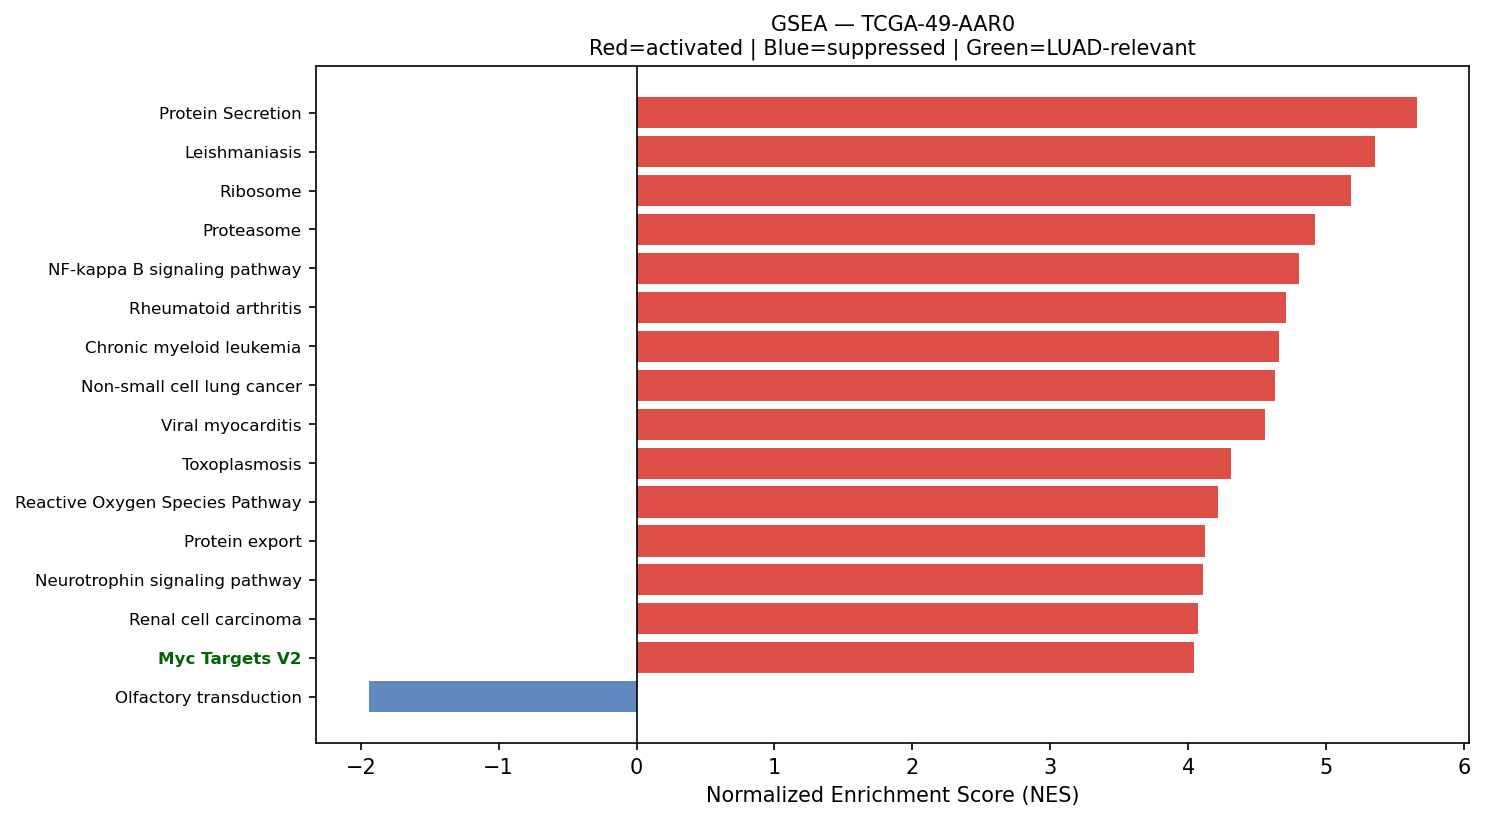

The table this chart was drawn from, first rows:
Name	Term	ES	NES	NOM p-val	FDR q-val	FWER p-val	Tag %	Gene %	Lead_genes	gene_set_db	luad_relevant
prerank	Protein Secretion	0.745	5.657	0.0	0.0	0.0	86/96	21.84%	CD63;ARF1;SOD1;KRT18;GNAS;AP2M1;ERGIC3;A…	MSigDB_Hallmark_2020	False
prerank	Leishmaniasis	0.7008	5.358	0.0	0.0	0.0	49/74	18.37%	HLA-DRA;HLA-DRB1;HLA-DRB5;EEF1A1;FOS;JUN…	KEGG_2021_Human	False
prerank	Ribosome	0.6651	5.182	0.0	0.0	0.0	112/153	9.82%	RPS12;RPL8;RPS27;RPS11;RPS18;RPLP2;RPS2;…	KEGG_2021_Human	False
prerank	Proteasome	0.7698	4.922	0.0	0.0	0.0	39/46	14.85%	PSMB3;PSMA7;PSME1;PSMB4;PSMB5;PSMB6;PSMC…	KEGG_2021_Human	False
prerank	NF-kappa B signaling pathway	0.6515	4.805	0.0	0.0	0.0	80/101	26.14%	CD14;NFKBIA;GADD45B;IRAK1;CCL19;GADD45G;…	KEGG_2021_Human	False
prerank	Rheumatoid arthritis	0.6493	4.709	0.0	0.0	0.0	52/89	16.97%	HLA-DRA;HLA-DRB1;HLA-DRB5;FOS;JUN;ATP6V0…	KEGG_2021_Human	False
prerank	Chronic myeloid leukemia	0.7056	4.662	0.0	0.0	0.0	66/76	23.84%	CDK4;NFKBIA;GADD45B;GADD45G;CDKN1A;HDAC1…	KEGG_2021_Human	False
prerank	Non-small cell lung cancer	0.6634	4.63	0.0	0.0	0.0	57/72	25.67%	CDK4;GADD45B;GADD45G;CDKN1A;BAX;MAP2K2;G…	KEGG_2021_Human	False
prerank	Viral myocarditis	0.757	4.556	0.0	0.0	0.0	42/57	16.15%	ACTB;HLA-DRA;ACTG1;HLA-DRB1;HLA-DRB5;HLA…	KEGG_2021_Human	False
prerank	Toxoplasmosis	0.6735	4.314	0.0	0.0	0.0	85/110	24.93%	HLA-DRA;HLA-DRB1;HLA-DRB5;HSPA8;HLA-DQB1…	KEGG_2021_Human	False
prerank	Reactive Oxygen Species Pathway	0.792	4.217	0.0	0.0	0.0	40/48	15.15%	FTL;PRDX1;TXN;NQO1;G6PD;GPX4;SOD1;GPX3;M…	MSigDB_Hallmark_2020	False
prerank	Protein export	0.8193	4.122	0.0	0.0	0.0	19/23	11.32%	HSPA5;SEC61B;SEC61A1;SRP14;SRP9;SEC61G;S…	KEGG_2021_Human	False
prerank	Neurotrophin signaling pathway	0.6552	4.105	0.0	0.0	0.0	91/119	26.66%	JUN;ATF4;YWHAE;NFKBIA;ARHGDIB;RAC1;RHOA;…	KEGG_2021_Human	False
prerank	Renal cell carcinoma	0.6465	4.07	0.0	0.0	0.0	56/69	25.02%	ELOB;JUN;RAC1;EPAS1;CDKN1A;MAP2K2;GRB2;H…	KEGG_2021_Human	False
prerank	Myc Targets V2	0.758	4.045	0.0	0.0	0.0	49/57	18.12%	BYSL;CDK4;HSPD1;SRM;PA2G4;NPM1;CBX3;NOP5…	MSigDB_Hallmark_2020	True
prerank	Yersinia infection	0.6772	4.04	0.0	0.0	0.0	106/136	23.65%	ACTB;ACTG1;FOS;JUN;NFKBIA;RAC1;RHOA;FN1;…	KEGG_2021_Human	False
prerank	Type I diabetes mellitus	0.682	3.983	0.0	0.0	0.0	19/41	7.05%	HLA-DRA;HLA-DRB1;HLA-DRB5;HLA-C;HLA-A;HL…	KEGG_2021_Human	False
prerank	Epithelial cell signaling in Helicobacte…	0.6814	3.978	0.0	0.0	0.0	57/70	25.67%	JUN;ATP6V0E1;ATP6V1F;NFKBIA;RAC1;ATP6V0B…	KEGG_2021_Human	False
prerank	TGF-beta Signaling	0.7362	3.933	0.0	0.0	0.0	45/54	18.97%	ID1;JUNB;RHOA;ID3;CDH1;PPP1CA;FKBP1A;FUR…	MSigDB_Hallmark_2020	True
prerank	Bladder cancer	0.7457	3.927	0.0	0.0	0.0	36/41	21.10%	CDK4;TYMP;CDH1;MMP2;CDKN1A;MAP2K2;HRAS;M…	KEGG_2021_Human	False
prerank	Vibrio cholerae infection	0.6763	3.898	0.0	0.0	0.0	29/50	10.74%	ACTB;ACTG1;ARF1;PDIA4;ATP6V0E1;SEC61B;SE…	KEGG_2021_Human	False
prerank	Cysteine and methionine metabolism	0.604	3.845	0.0	0.0	0.0	30/49	16.27%	LDHA;MDH2;SRM;AHCYL1;SMS;AHCY;MAT2A;TST;…	KEGG_2021_Human	False
prerank	B cell receptor signaling pathway	0.647	3.845	0.0	0.0	0.0	65/79	25.67%	FOS;JUN;NFKBIA;RAC1;CD81;CD79A;MAP2K2;GR…	KEGG_2021_Human	False
prerank	Thyroid cancer	0.7216	3.842	0.0	0.0	0.0	31/37	23.61%	GADD45B;CDH1;GADD45G;CDKN1A;BAX;MAP2K2;H…	KEGG_2021_Human	False
prerank	Pertussis	0.6798	3.835	0.0	0.0	0.0	56/76	23.65%	SFTPA2;SFTPA1;C1QA;C1QB;C1QC;FOS;JUN;CFL…	KEGG_2021_Human	False
prerank	Propanoate metabolism	0.6674	3.826	0.0	0.0	0.0	27/34	25.12%	ECHS1;LDHA;HADHA;ACSS2;SUCLG1;SUCLG2;ACA…	KEGG_2021_Human	False
prerank	Fc epsilon RI signaling pathway	0.5939	3.812	0.0	0.0	0.0	49/67	25.98%	RAC1;FCER1G;MAP2K2;GRB2;RAC2;HRAS;MAPK3;…	KEGG_2021_Human	False
prerank	Allograft rejection	0.7259	3.811	0.0	0.0	0.0	16/35	7.43%	HLA-DRA;HLA-DRB1;HLA-DRB5;HLA-C;HLA-A;HL…	KEGG_2021_Human	False
prerank	Nucleotide excision repair	0.651	3.765	0.0	0.0	0.0	34/46	20.17%	PCNA;CETN2;POLD2;RAD23A;RFC2;RBX1;RPA2;R…	KEGG_2021_Human	False
prerank	Glioma	0.6389	3.757	0.0	0.0	0.0	55/75	25.67%	CDK4;GADD45B;CALM2;GADD45G;CALM1;CALM3;C…	KEGG_2021_Human	False
prerank	Endometrial cancer	0.6498	3.75	0.0	0.0	0.0	48/58	25.18%	GADD45B;CTNNA1;CDH1;GADD45G;CDKN1A;BAX;M…	KEGG_2021_Human	False
prerank	VEGF signaling pathway	0.6221	3.746	0.0	0.0	0.0	48/59	25.98%	HSPB1;RAC1;MAPKAPK2;MAP2K2;RAC2;HRAS;MAP…	KEGG_2021_Human	False
prerank	Amino sugar and nucleotide sugar metabol…	0.6979	3.736	0.0	0.0	0.0	41/48	24.38%	CHIT1;GPI;CYB5R3;GFUS;UGDH;HEXB;HK1;GALE…	KEGG_2021_Human	False
prerank	Parathyroid hormone synthesis, secretion…	0.5086	3.721	0.0	0.0	0.0	64/105	24.23%	FOS;SLC34A2;EGR1;ATF4;JUND;RHOA;GNAS;NAC…	KEGG_2021_Human	False
prerank	RNA polymerase	0.7272	3.648	0.0	0.0	0.0	29/31	25.71%	POLR2L;POLR2J;POLR2G;POLR2E;POLR2K;POLR2…	KEGG_2021_Human	True
prerank	Steroid biosynthesis	0.7258	3.647	0.0	0.0	0.0	17/20	22.95%	DHCR24;LIPA;FDFT1;DHCR7;MSMO1;NSDHL;SQLE…	KEGG_2021_Human	False
prerank	Ferroptosis	0.6944	3.639	0.0	0.0	0.0	31/41	17.26%	FTL;SAT1;GPX4;FTH1;SLC3A2;HMOX1;VDAC3;CP…	KEGG_2021_Human	False
prerank	Legionellosis	0.6671	3.62	0.0	0.0	0.0	41/57	20.33%	EEF1A1;ARF1;HSPA8;CD14;C3;NFKBIA;HSPD1;C…	KEGG_2021_Human	False
prerank	N-Glycan biosynthesis	0.6411	3.619	0.0	0.0	0.0	37/50	23.61%	DAD1;RPN2;RPN1;DDOST;GANAB;DPM3;DPM2;B4G…	KEGG_2021_Human	False
prerank	Notch Signaling	0.6911	3.609	0.0	0.0	0.0	27/32	24.16%	APH1A;LFNG;RBX1;KAT2A;HES1;NOTCH3;FZD5;S…	MSigDB_Hallmark_2020	True
prerank	Long-term potentiation	0.4954	3.588	0.0	0.0	0.0	32/67	17.80%	ATF4;CALM2;PPP1CA;CALM1;CALM3;MAP2K2;HRA…	KEGG_2021_Human	False
prerank	Other types of O-glycan biosynthesis	0.5391	3.586	0.0	0.0	0.0	28/47	23.63%	B4GALT1;LFNG;PLOD3;COLGALT1;OGT;B4GALT3;…	KEGG_2021_Human	False
prerank	Citrate cycle (TCA cycle)	0.6749	3.546	0.0	0.0	0.0	24/30	18.39%	IDH2;IDH1;MDH2;IDH3B;CS;SDHB;IDH3G;SDHC;…	KEGG_2021_Human	False
prerank	Lysine degradation	0.5825	3.481	0.0	0.0	0.0	50/63	25.47%	ECHS1;HADHA;PLOD1;PLOD3;COLGALT1;ALDH1B1…	KEGG_2021_Human	False
prerank	Basal cell carcinoma	0.5458	3.477	0.0	0.0	0.0	46/63	32.50%	GADD45B;GADD45G;CDKN1A;BAX;DVL1;CTNNB1;D…	KEGG_2021_Human	False
prerank	ECM-receptor interaction	0.5435	3.474	0.0	0.0	0.0	52/88	25.41%	SPP1;SDC4;COL1A1;SDC1;FN1;COL6A2;COL1A2;…	KEGG_2021_Human	False
prerank	Hedgehog Signaling	0.5993	3.441	0.0	0.0	0.0	27/36	32.65%	MYH9;SCG2;LDB1;DPYSL2;ETS2;ADGRG1;VEGFA;…	MSigDB_Hallmark_2020	False
prerank	Terpenoid backbone biosynthesis	0.696	3.429	0.0	0.0	0.0	21/22	26.89%	PMVK;MVD;ICMT;IDI1;ZMPSTE24;RCE1;FDPS;AC…	KEGG_2021_Human	False
prerank	Fatty acid degradation	0.6287	3.412	0.0	0.0	0.0	29/43	20.15%	ECHS1;ACADVL;HADHA;ADH1C;ECI1;HADHB;ADH5…	KEGG_2021_Human	False
prerank	SNARE interactions in vesicular transpor…	0.7322	3.409	0.0	0.0	0.0	30/33	23.81%	VAMP5;VAMP8;VAMP3;VAMP2;STX16;STX5;STX4;…	KEGG_2021_Human	False
prerank	Glutathione metabolism	0.6162	3.402	0.0	0.0	0.0	32/56	11.18%	IDH2;GSTP1;PGD;GPX1;G6PD;GPX4;ODC1;GPX3;…	KEGG_2021_Human	False
prerank	Base excision repair	0.7124	3.4	0.0	0.0	0.0	32/33	27.98%	APEX1;PCNA;POLD2;HMGB1;NTHL1;POLE4;POLE3…	KEGG_2021_Human	False
prerank	DNA replication	0.6543	3.391	0.0	0.0	0.0	31/36	27.77%	PCNA;MCM7;POLD2;RFC2;MCM3;RPA2;POLE4;POL…	KEGG_2021_Human	False
prerank	Fructose and mannose metabolism	0.6753	3.39	0.0	0.0	0.0	23/33	20.35%	TPI1;AKR1B1;AKR1B10;GFUS;PFKP;FBP1;PFKL;…	KEGG_2021_Human	False
prerank	Pyruvate metabolism	0.5552	3.386	0.0	0.0	0.0	32/47	18.92%	PKM;LDHA;AKR1A1;MDH2;GLO1;FH;ADH1C;ADH5;…	KEGG_2021_Human	False
prerank	Various types of N-glycan biosynthesis	0.6305	3.363	0.0	0.0	0.0	29/39	24.81%	DAD1;RPN2;RPN1;DDOST;B4GALT1;STT3B;MGAT4…	KEGG_2021_Human	False
prerank	Valine, leucine and isoleucine degradati…	0.6782	3.342	0.0	0.0	0.0	43/48	27.18%	ECHS1;HSD17B10;HADHA;HADHB;ALDH1B1;ALDH2…	KEGG_2021_Human	False
prerank	Malaria	0.51	3.337	0.0	0.0	0.0	32/50	24.74%	SDC1;CD81;ICAM1;ITGB2;HBB;PECAM1;TGFB1;C…	KEGG_2021_Human	False
prerank	Peroxisome	0.6235	3.303	0.0	0.0	0.0	59/81	25.12%	IDH2;PRDX5;PRDX1;SOD1;PMVK;IDH1;ECH1;GST…	KEGG_2021_Human	False
prerank	Inositol phosphate metabolism	0.6282	3.293	0.0	0.0	0.0	63/73	32.66%	TPI1;PIP4K2C;IMPA2;CDIPT;INPPL1;ISYNA1;P…	KEGG_2021_Human	False
... 83 more rows
